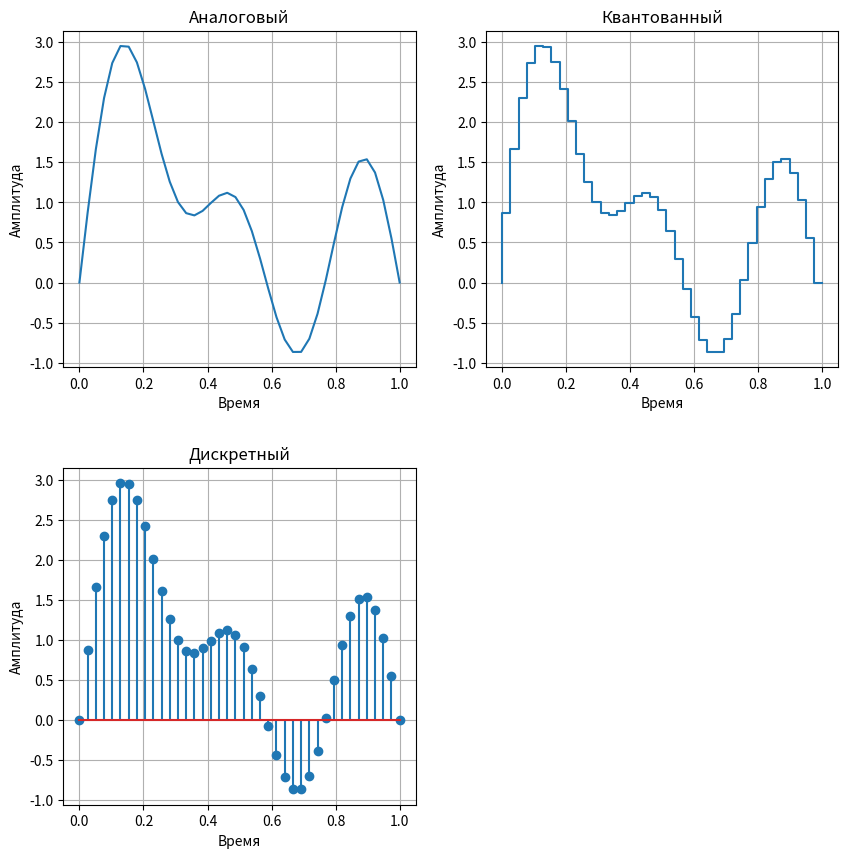

Generate this figure with matplotlib:
import numpy as np
import matplotlib.pyplot as plt


n = 40
t = np.linspace(0, 1, n, endpoint=True)
x = np.sin(np.pi*t) + np.sin(2*np.pi*t) + np.sin(3*np.pi*t) + np.sin(5*np.pi*t)

plt.figure(figsize=(10,9))
plt.subplots_adjust(hspace=0.3,bottom=0.08,top=0.94)

plt.subplot(2, 2, 1)
plt.xlabel("Время")
plt.ylabel("Амплитуда")
plt.title("Аналоговый")
plt.grid()
plt.plot(t, x)

plt.subplot(2, 2, 2)
plt.xlabel("Время")
plt.ylabel("Амплитуда")
plt.title("Квантованный")
plt.grid()
plt.step(t, x)

plt.subplot(2, 2, 3)
plt.xlabel("Время")
plt.ylabel("Амплитуда")
plt.title("Дискретный")
plt.grid()
plt.stem(t, x)

plt.show()